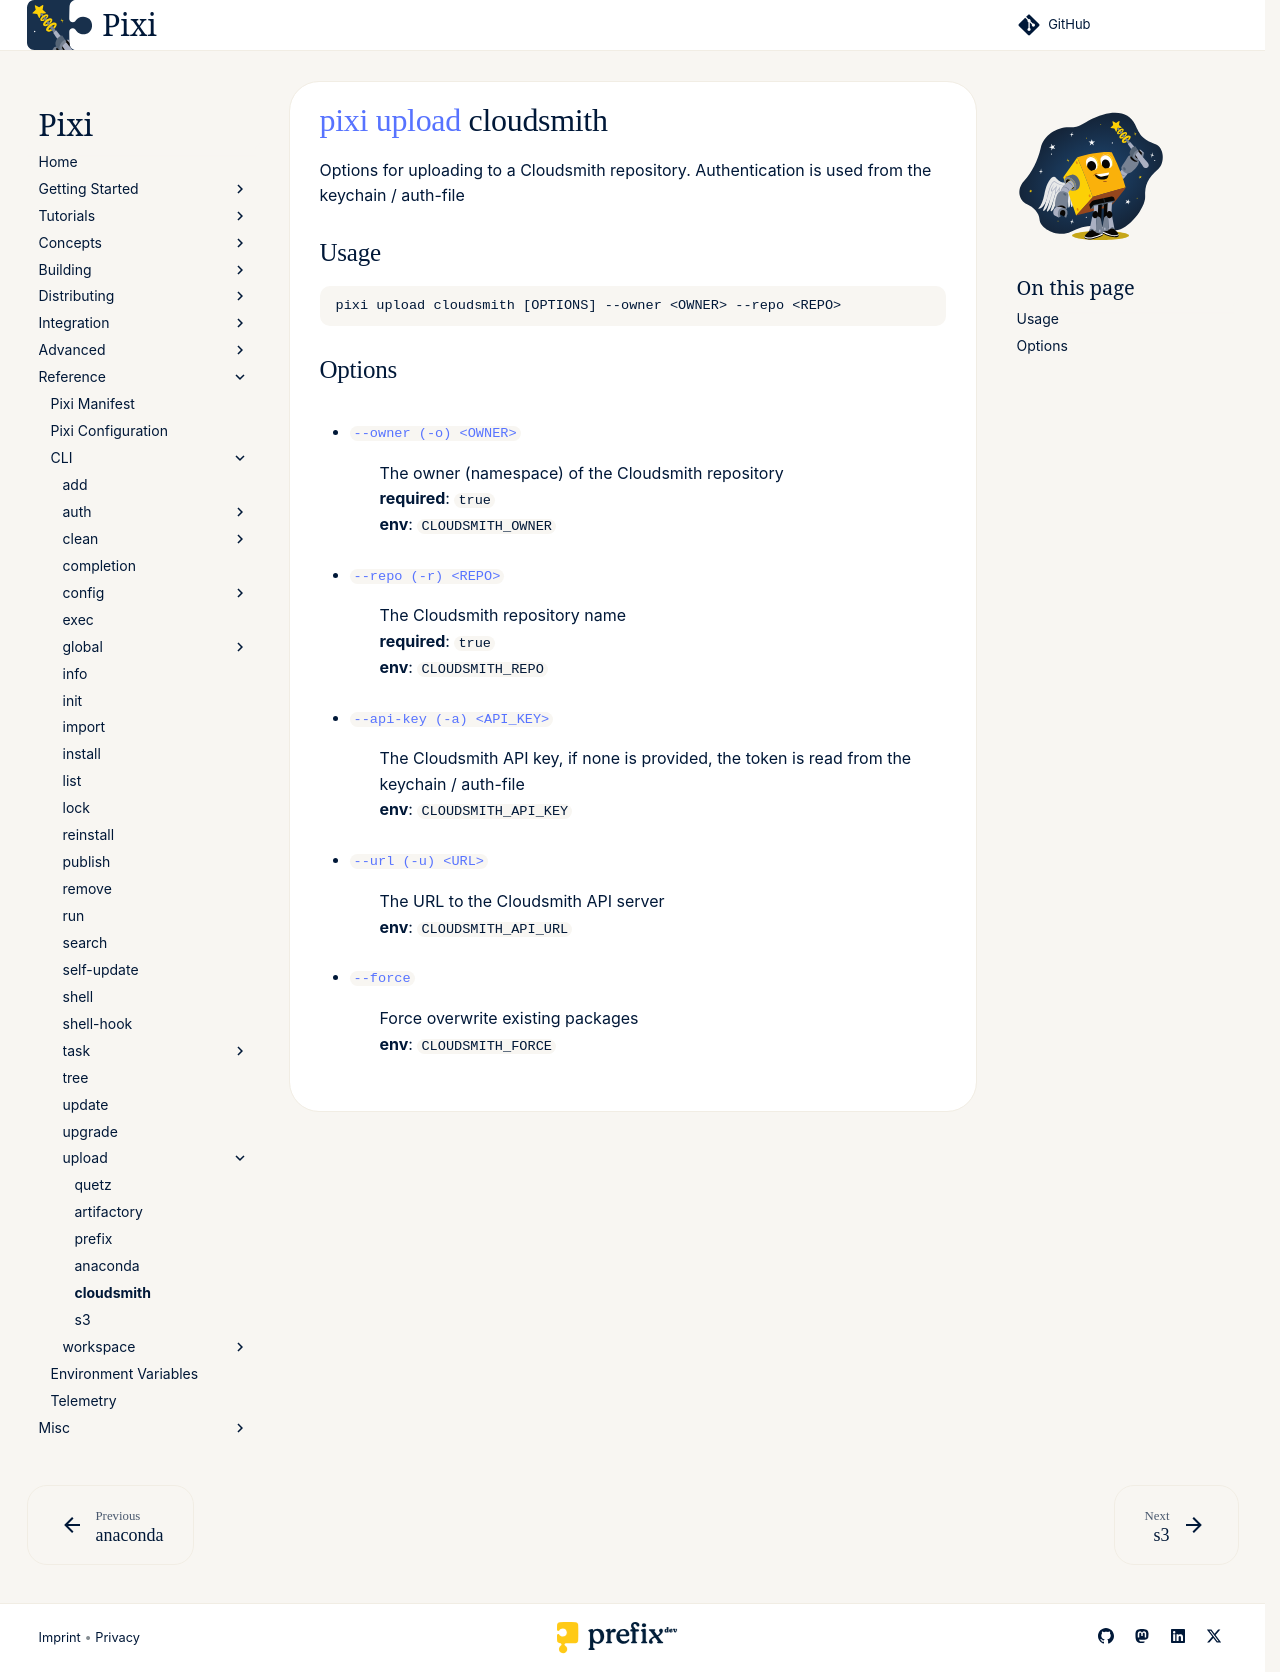

repository: prefix-dev/pixi · page: dev/reference/cli/pixi/upload/cloudsmith/index.html · generator: sphinx

---
title: pixi upload cloudsmith
---
<!--- This file is autogenerated. Do not edit manually! -->
# [pixi](../index.md) [upload](index.md) cloudsmith

Options for uploading to a Cloudsmith repository. Authentication is used from the keychain / auth-file

--8<-- "docs/reference/cli/pixi/upload/cloudsmith_extender:description"

## Usage
```
pixi upload cloudsmith [OPTIONS] --owner <OWNER> --repo <REPO>
```

## Options
- <a id="arg---owner" href="#arg---owner">`--owner (-o) <OWNER>`</a>
:  The owner (namespace) of the Cloudsmith repository
<br>**required**: `true`
<br>**env**: `CLOUDSMITH_OWNER`
- <a id="arg---repo" href="#arg---repo">`--repo (-r) <REPO>`</a>
:  The Cloudsmith repository name
<br>**required**: `true`
<br>**env**: `CLOUDSMITH_REPO`
- <a id="arg---api-key" href="#arg---api-key">`--api-key (-a) <API_KEY>`</a>
:  The Cloudsmith API key, if none is provided, the token is read from the keychain / auth-file
<br>**env**: `CLOUDSMITH_API_KEY`
- <a id="arg---url" href="#arg---url">`--url (-u) <URL>`</a>
:  The URL to the Cloudsmith API server
<br>**env**: `CLOUDSMITH_API_URL`
- <a id="arg---force" href="#arg---force">`--force`</a>
:  Force overwrite existing packages
<br>**env**: `CLOUDSMITH_FORCE`

--8<-- "docs/reference/cli/pixi/upload/cloudsmith_extender:example"
